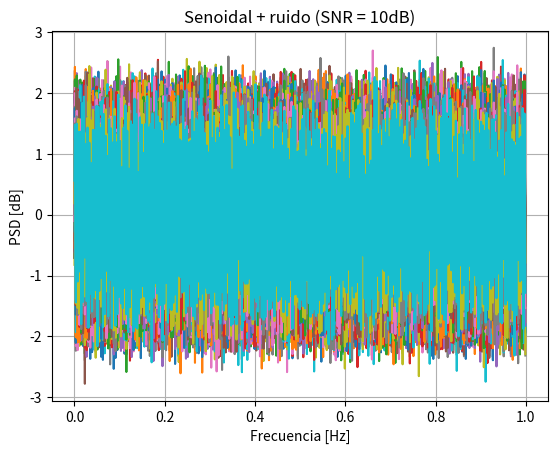
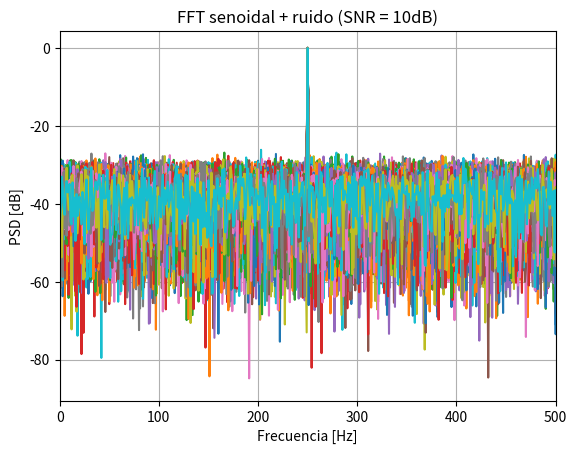
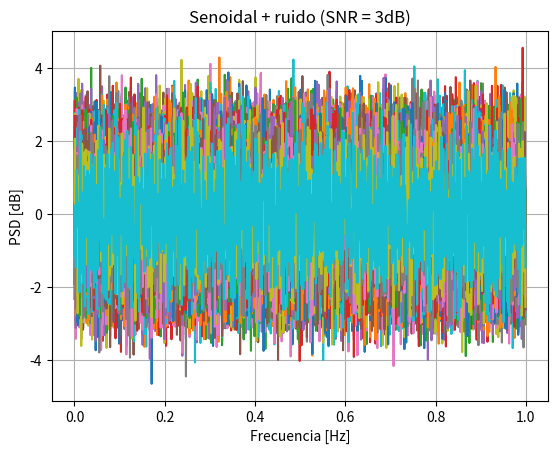
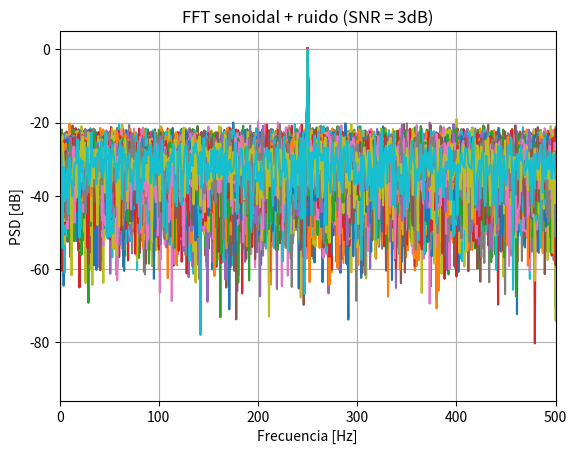
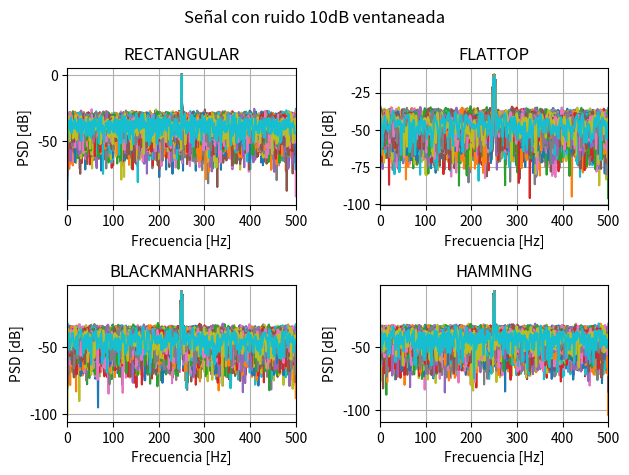
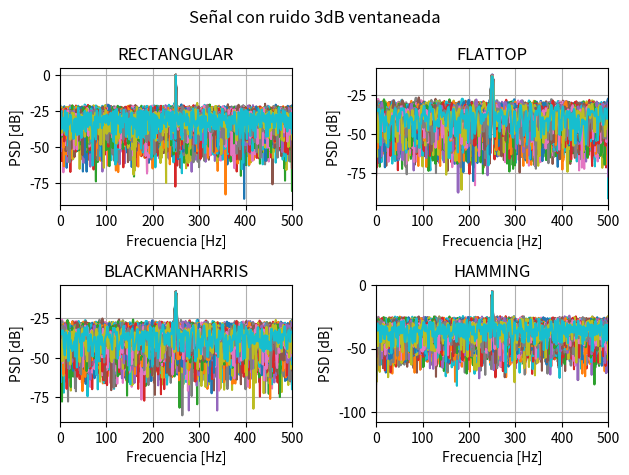
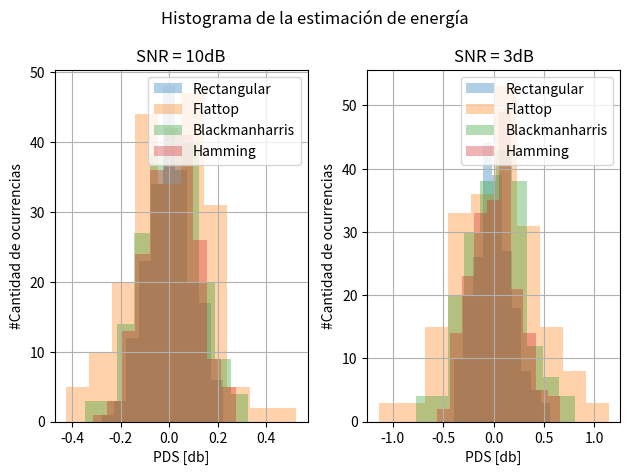
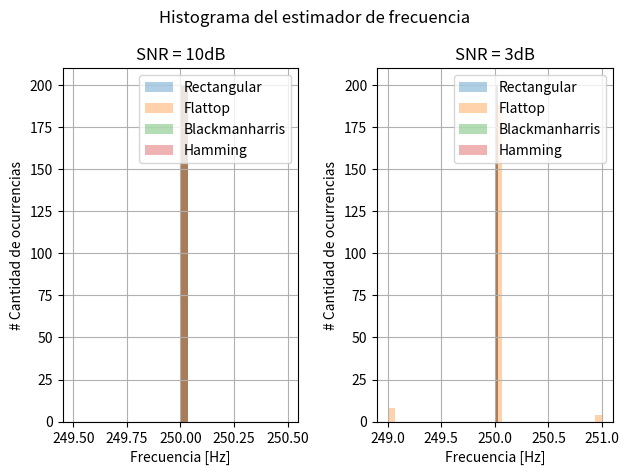

The script that saved these images, in order:
import numpy as np
import matplotlib.pyplot as plt
from scipy.signal import windows

# Parámetros
N = 1000   # cantidad de muestras
R = 200    # cantidad de realizaciones
fs = N     # frecuencia de muestreo
df = 2*np.pi / N
Ts = 1 / fs
a0 = np.sqrt(2)    # amplitud
omega0 = N/4

SNR = 10 # en dB
Ps = a0**2 / 2
Pr = Ps / (10**(SNR/10))
desvio = np.sqrt(Pr)

na = np.random.normal(0, desvio, size = (R, N)) # ruido

fr = np.random.uniform(-2,2, size = R)

# Eje de muestras
n = np.arange(N)
n = n.reshape(1, N)

t = np.arange(N) / fs
tt = np.tile(t, (R,1))   # matriz 200x1000

omega1 = omega0 + fr * (2*np.pi/N)
omega1 = omega1.reshape(R, 1)

ff = np.arange(N) # Vector en frecuencia al escalar las muestras por la resolucion espectral
f = omega1*n
ff = ff.reshape(1000, 1)

# Matriz de 200 x 1000 (R x N)
matriz = f * tt

# Señal
s_mat = a0 * np.sin(2*np.pi*f*Ts) + na

# Traspongo la señal para poder graficarla 
señal_t = np.transpose(s_mat)

plt.figure()
plt.title("Senoidal + ruido (SNR = 10dB)")
plt.plot(t, señal_t)
plt.xlabel('Frecuencia [Hz]')
plt.ylabel('PSD [dB]') # Es la densidad espectral de potencia 
plt.grid()
plt.show()

# FFT
eps = 1e-12
S_mat = np.fft.fft(s_mat, axis = 1) / N
S_mat_modulo = np.abs(S_mat)
S_mat_dB = 10 * np.log10(2*(S_mat_modulo)**2 + eps)
S_mat_dB = np.transpose(S_mat_dB)

plt.figure()
plt.title("FFT senoidal + ruido (SNR = 10dB)")
plt.plot(ff, S_mat_dB)
plt.xlabel('Frecuencia [Hz]')
plt.ylabel('PSD [dB]') # Es la densidad espectral de potencia 
plt.xlim(0, fs/2)
plt.grid()
plt.show()

#%% SNR = 3dB
SNR = 3 # en dB
Ps = a0**2 / 2
Pr = Ps / (10**(SNR/10))
desvio = np.sqrt(Pr)

na = np.random.normal(0, desvio, size = (R, N)) # ruido

# Señal
s_mat1 = a0 * np.sin(2*np.pi*f*Ts) + na 

# Traspongo la señal para poder graficarla 
señal_t1 = np.transpose(s_mat1)

plt.figure()
plt.title("Senoidal + ruido (SNR = 3dB)")
plt.plot(t, señal_t1)
plt.xlabel('Frecuencia [Hz]')
plt.ylabel('PSD [dB]') # Es la densidad espectral de potencia 
plt.grid()
plt.show()

# FFT
eps = 1e-12
S_mat1 = np.fft.fft(s_mat1, axis = 1) / N
S_mat_modulo1 = np.abs(S_mat1)
S_mat_dB1 = 10 * np.log10(2*(S_mat_modulo1)**2 + eps)
S_mat_dB1 = np.transpose(S_mat_dB1)

plt.figure()
plt.title("FFT senoidal + ruido (SNR = 3dB)")
plt.plot(ff, S_mat_dB1)
plt.xlabel('Frecuencia [Hz]')
plt.ylabel('PSD [dB]') # Es la densidad espectral de potencia 
plt.xlim(0, fs/2)
plt.grid()
plt.show()

#%% Ventaneo SNR = 10dB 
SNR = 10
Ps = a0**2 / 2
Pr = Ps / (10**(SNR/10))
desvio = np.sqrt(Pr)

na = np.random.normal(0, desvio, size=(R, N))

s_mat_10 = a0 * np.sin(2 * np.pi * f * Ts) + na  # (R, N)

eps = 1e-12

# RECTANGULAR
s_vent_R10 = s_mat_10 * windows.boxcar(N)

S_vent_R10 = np.fft.fft(s_vent_R10, axis=1) / N
S_vent_modulo_R10 = np.abs(S_vent_R10)
S_vent_R10_dB = 10 * np.log10(2*(S_vent_modulo_R10)**2 + eps)
S_vent_R10_dB = np.transpose(S_vent_R10_dB)

# FLATTOP
s_vent_F10 = s_mat_10 * windows.flattop(N)

S_vent_F10 = np.fft.fft(s_vent_F10, axis=1) / N
S_vent_modulo_F10 = np.abs(S_vent_F10)
S_vent_F10_dB = 10 * np.log10(2*(S_vent_modulo_F10)**2 + eps)
S_vent_F10_dB = np.transpose(S_vent_F10_dB)

# BLACKMANHARRIS
s_vent_B10 = s_mat_10 * windows.blackmanharris(N)

S_vent_B10 = np.fft.fft(s_vent_B10, axis=1) / N
S_vent_modulo_B10 = np.abs(S_vent_B10)
S_vent_B10_dB = 10 * np.log10(2*(S_vent_modulo_B10)**2 + eps)
S_vent_B10_dB = np.transpose(S_vent_B10_dB)

# HAMMING
s_vent_H10 = s_mat_10 * windows.hamming(N)

S_vent_H10 = np.fft.fft(s_vent_H10, axis=1) / N
S_vent_modulo_H10 = np.abs(S_vent_H10)
S_vent_H10_dB = 10 * np.log10(2*(S_vent_modulo_H10)**2 + eps)
S_vent_H10_dB = np.transpose(S_vent_H10_dB)

# Graficos
plt.figure()
plt.suptitle("Señal con ruido 10dB ventaneada")

plt.subplot(2,2,1)
plt.title("RECTANGULAR")
plt.plot(ff, S_vent_R10_dB)
plt.xlabel('Frecuencia [Hz]')
plt.ylabel('PSD [dB]') # Es la densidad espectral de potencia 
plt.xlim(0, fs/2)
plt.grid()

plt.subplot(2,2,2)
plt.title("FLATTOP")
plt.plot(ff, S_vent_F10_dB)
plt.xlabel('Frecuencia [Hz]')
plt.ylabel('PSD [dB]') # Es la densidad espectral de potencia 
plt.xlim(0, fs/2)
plt.grid()

plt.subplot(2,2,3)
plt.title("BLACKMANHARRIS")
plt.plot(ff, S_vent_B10_dB)
plt.xlabel('Frecuencia [Hz]')
plt.ylabel('PSD [dB]') # Es la densidad espectral de potencia 
plt.xlim(0, fs/2)
plt.grid()

plt.subplot(2,2,4)
plt.title("HAMMING")
plt.plot(ff, S_vent_H10_dB)
plt.xlabel('Frecuencia [Hz]')
plt.ylabel('PSD [dB]') # Es la densidad espectral de potencia 
plt.xlim(0, fs/2)
plt.grid()

plt.tight_layout()
plt.show()

#%% Ventaneo SNR = 3dB
SNR = 3
Ps = a0**2 / 2
Pr = Ps / (10**(SNR/10))
desvio = np.sqrt(Pr)

na = np.random.normal(0, desvio, size=(R, N))

s_mat_3 = a0 * np.sin(2 * np.pi * f * Ts) + na  # (R, N)

eps = 1e-12

# RECTANGULAR
s_vent_R3 = s_mat_3 * windows.boxcar(N)

S_vent_R3 = np.fft.fft(s_vent_R3, axis=1) / N
S_vent_modulo_R3 = np.abs(S_vent_R3)
S_vent_R3_dB = 10 * np.log10(2*(S_vent_modulo_R3)**2 + eps)
S_vent_R3_dB = np.transpose(S_vent_R3_dB)

# FLATTOP
s_vent_F3 = s_mat_3 * windows.flattop(N)

S_vent_F3 = np.fft.fft(s_vent_F3, axis=1) / N
S_vent_modulo_F3 = np.abs(S_vent_F3)
S_vent_F3_dB = 10 * np.log10(2*(S_vent_modulo_F3)**2 + eps)
S_vent_F3_dB = np.transpose(S_vent_F3_dB)

# BLACKMANHARRIS
s_vent_B3 = s_mat_3 * windows.blackmanharris(N)

S_vent_B3 = np.fft.fft(s_vent_B3, axis=1) / N
S_vent_modulo_B3 = np.abs(S_vent_B3)
S_vent_B3_dB = 10 * np.log10(2*(S_vent_modulo_B3)**2 + eps)
S_vent_B3_dB = np.transpose(S_vent_B3_dB)

# HAMMING
s_vent_H3 = s_mat_3 * windows.hamming(N)

S_vent_H3 = np.fft.fft(s_vent_H3, axis=1) / N
S_vent_modulo_H3 = np.abs(S_vent_H3)
S_vent_H3_dB = 10 * np.log10(2*(S_vent_modulo_H3)**2 + eps)
S_vent_H3_dB = np.transpose(S_vent_H3_dB)

# Graficos
plt.figure()
plt.suptitle("Señal con ruido 3dB ventaneada")

plt.subplot(2,2,1)
plt.title("RECTANGULAR")
plt.plot(ff, S_vent_R3_dB)
plt.xlabel('Frecuencia [Hz]')
plt.ylabel('PSD [dB]') # Es la densidad espectral de potencia 
plt.xlim(0, fs/2)
plt.grid()

plt.subplot(2,2,2)
plt.title("FLATTOP")
plt.plot(ff, S_vent_F3_dB)
plt.xlabel('Frecuencia [Hz]')
plt.ylabel('PSD [dB]') # Es la densidad espectral de potencia 
plt.xlim(0, fs/2)
plt.grid()

plt.subplot(2,2,3)
plt.title("BLACKMANHARRIS")
plt.plot(ff, S_vent_B3_dB)
plt.xlabel('Frecuencia [Hz]')
plt.ylabel('PSD [dB]') # Es la densidad espectral de potencia 
plt.xlim(0, fs/2)
plt.grid()

plt.subplot(2,2,4)
plt.title("HAMMING")
plt.plot(ff, S_vent_H3_dB)
plt.xlabel('Frecuencia [Hz]')
plt.ylabel('PSD [dB]') # Es la densidad espectral de potencia 
plt.xlim(0, fs/2)
plt.grid()

plt.tight_layout()
plt.show()

#%% Observaciones 
# Toda ventana tiene un compromiso (trade - off) entre dos caracteristicas: 
# - Resolucion espectral --> que tan angosto es el lobulo principal (pico)
# - Nivel de lobulos secundarios --> cuanto "se desparrama" la energia a frecuencias vecinas (leakage)
  
#%% Estimador de amplitud 
trans = 0.35
bins = 10

# Ganancias coherentes de cada ventana
cg_R = np.mean(windows.boxcar(N))
cg_F = np.mean(windows.flattop(N))
cg_B = np.mean(windows.blackmanharris(N))
cg_H = np.mean(windows.hamming(N))

# SNR = 10dB
estimador_a_R10 = 10*np.log10(2*(np.abs(S_vent_R10[:, N//4])/cg_R)**2)
estimador_a_F10 = 10*np.log10(2*(np.abs(S_vent_F10[:, N//4])/cg_F)**2)
estimador_a_B10 = 10*np.log10(2*(np.abs(S_vent_B10[:, N//4])/cg_B)**2)
estimador_a_H10 = 10*np.log10(2*(np.abs(S_vent_H10[:, N//4])/cg_H)**2)

# SNR = 3dB
estimador_a_R3 = 10*np.log10(2*(np.abs(S_vent_R3[:, N//4])/cg_R)**2)
estimador_a_F3 = 10*np.log10(2*(np.abs(S_vent_F3[:, N//4])/cg_F)**2)
estimador_a_B3 = 10*np.log10(2*(np.abs(S_vent_B3[:, N//4])/cg_B)**2)
estimador_a_H3 = 10*np.log10(2*(np.abs(S_vent_H3[:, N//4])/cg_H)**2)

# Histograma

plt.figure()
plt.suptitle("Histograma de la estimación de energía")

plt.subplot(1,2,1)
plt.title("SNR = 10dB")
plt.hist(estimador_a_R10, label = 'Rectangular', alpha = trans, bins = bins)
plt.hist(estimador_a_F10,label = 'Flattop', alpha = trans, bins = bins)
plt.hist(estimador_a_B10,label = 'Blackmanharris', alpha = trans, bins = bins)
plt.hist(estimador_a_H10,label = 'Hamming', alpha = trans, bins = bins)
plt.xlabel('PDS [db]')
plt.ylabel('#Cantidad de ocurrencias')
plt.legend()
plt.grid()

plt.subplot(1,2,2)
plt.title("SNR = 3dB")
plt.hist(estimador_a_R3, label = 'Rectangular', alpha = trans, bins = bins)
plt.hist(estimador_a_F3,label = 'Flattop', alpha = trans, bins = bins)
plt.hist(estimador_a_B3,label = 'Blackmanharris', alpha = trans, bins = bins)
plt.hist(estimador_a_H3,label = 'Hamming', alpha = trans, bins = bins)
plt.xlabel('PDS [db]')
plt.ylabel('#Cantidad de ocurrencias')
plt.legend()
plt.grid()

plt.tight_layout()
plt.show()

#%% Estimador de la frecuencia 
# SNR = 10dB
estimador_f_R10 = np.argmax(np.abs(S_vent_R10[:, :N//2]), axis=1) * (fs/N)
estimador_f_F10 = np.argmax(np.abs(S_vent_F10[:, :N//2]), axis=1) * (fs/N)
estimador_f_B10 = np.argmax(np.abs(S_vent_B10[:, :N//2]), axis=1) * (fs/N)
estimador_f_H10 = np.argmax(np.abs(S_vent_H10[:, :N//2]), axis=1) * (fs/N)

# SNR = 3dB
estimador_f_R3 = np.argmax(np.abs(S_vent_R3[:, :N//2]), axis=1) * (fs/N)
estimador_f_F3 = np.argmax(np.abs(S_vent_F3[:, :N//2]), axis=1) * (fs/N)
estimador_f_B3 = np.argmax(np.abs(S_vent_B3[:, :N//2]), axis=1) * (fs/N)
estimador_f_H3 = np.argmax(np.abs(S_vent_H3[:, :N//2]), axis=1) * (fs/N)

# Histograma
plt.figure()
plt.suptitle("Histograma del estimador de frecuencia")

plt.subplot(1,2,1)
plt.title("SNR = 10dB") 
plt.hist(estimador_f_R10, label = 'Rectangular',    alpha = trans, bins = 30)
plt.hist(estimador_f_F10, label = 'Flattop',        alpha = trans, bins = 30)
plt.hist(estimador_f_B10, label = 'Blackmanharris', alpha = trans, bins = 30)
plt.hist(estimador_f_H10, label = 'Hamming',        alpha = trans, bins = 30)
plt.xlabel('Frecuencia [Hz]')
plt.ylabel('# Cantidad de ocurrencias')
plt.legend()
plt.grid()

plt.subplot(1,2,2)
plt.title("SNR = 3dB")
plt.hist(estimador_f_R3, label = 'Rectangular',    alpha = trans, bins = 30)
plt.hist(estimador_f_F3, label = 'Flattop',        alpha = trans, bins = 30)
plt.hist(estimador_f_B3, label = 'Blackmanharris', alpha = trans, bins = 30)
plt.hist(estimador_f_H3, label = 'Hamming',        alpha = trans, bins = 30)
plt.xlabel('Frecuencia [Hz]')
plt.ylabel('# Cantidad de ocurrencias')
plt.legend()
plt.grid()

plt.tight_layout()
plt.show()
